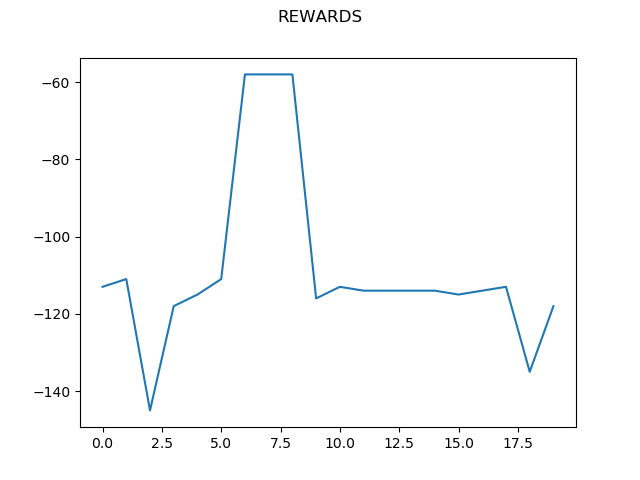

Source data for this figure (header and first rows):
0, -113.0
1, -111.0
2, -145.0
3, -118.0
4, -115.0
5, -111.0
6, -58.0
7, -58.0
8, -58.0
9, -116.0
10, -113.0
11, -114.0
12, -114.0
13, -114.0
14, -114.0
15, -115.0
16, -114.0
17, -113.0
18, -135.0
19, -118.0
